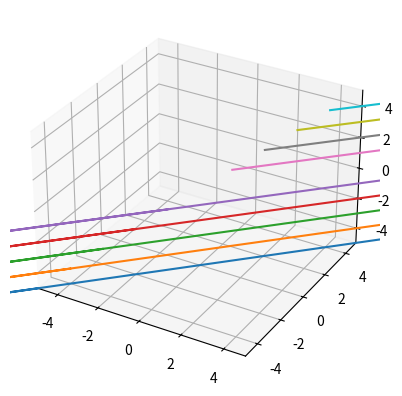

Recreate this plot in Python.
import matplotlib.pyplot as plt
import mpl_toolkits.mplot3d.axes3d as axes3d
import numpy as np
from scipy import integrate
import random

"""
First, find the field lines using the scipy inbuilt library. Field lines are the contours of the Flux function.
A field line is a curve that is everywhere tangent to B
so satisfies dx/ds=B(x(s))/|B(x(s))|, where s represents the arclength along the field line.
"""

"""
Worth noting that the matplotlib function will expect the inputs to be in Cartesian. So need to convert into Cartesian coordinates first.
Let our example be for a "single source". Priest 03
"""
"""
Example is an extremely basic flux function.
To determine the field lines of an arbitrary magnetic field requires you to write this code again.
Could create a class to prevent having to do this in the future with many more field lines?
"""

def fieldLine(M, t, C):
    x, y, z = M
    dBds = [y,x, 0]
    return dBds

C = 1

t = np.linspace(-5, 5, 100)

#Plot of the field lines (in 3D!)

ax = plt.axes(projection='3d')
N = 10 #Number of (equally spaced) ICs in the interval
l = 5 #half-length of volume of cube to plot in (symmetric around axis)
for i in range (N):
    B0 = [-l + i*(2*l)/N, -l + i*(2*l)/N, -l + i*(2*l)/N] #equally spaced intervals in cube
    sol = integrate.odeint(fieldLine, B0, t, args=(C,)) #for our basic example this keeps outputting x = y?
    ax.plot3D(sol[:, 0],sol[:, 1],sol[:, 2])
ax.set_zlim(-5,5)
ax.set_xlim(-5,5)
ax.set_ylim(-5,5)
plt.show()
